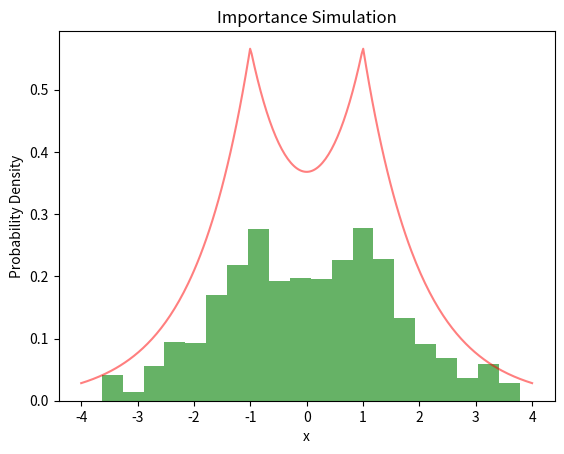

Write the Python code that produced this figure.
#!/usr/bin/env python

"""
Importance Sampling
"""


import numpy as np
from scipy.stats import norm, rv_discrete


def target_pdf(x, lambda_val=1.0):
    return lambda_val * np.exp(-lambda_val * np.abs(x+1)) * 0.5 + lambda_val * np.exp(-lambda_val * np.abs(x-1)) * 0.5


def _proposal(mu=0, sigma=0.2):
    return norm(mu, sigma)


def importance_simulation(n_samples=1000, lambda_val=1.0, mu=0, sigma=1):

    x_ = _proposal(mu, sigma).rvs(size=n_samples)
    weights = target_pdf(x_) / _proposal(mu, sigma).pdf(x_)
    weights /= weights.sum()
    custom_rv = rv_discrete(name='custom_dist', values=(np.arange(n_samples), weights))  

    return np.array([x_[k] for k in custom_rv.rvs(size=n_samples)]) 


if __name__ == '__main__':

    import matplotlib.pyplot as plt
    
    samples = importance_simulation(n_samples=5000)
    plt.hist(samples, bins=20, density=True, alpha=0.6, color='g')

    x_values = np.linspace(-4, 4, 300)
    plt.plot(x_values, target_pdf(x_values), 'r', alpha=0.5, label='Target Distribution')

    plt.xlabel('x')
    plt.ylabel('Probability Density')
    plt.title('Importance Simulation')
    # plt.savefig('../lectures/accept-reject.png')
    plt.show()
    